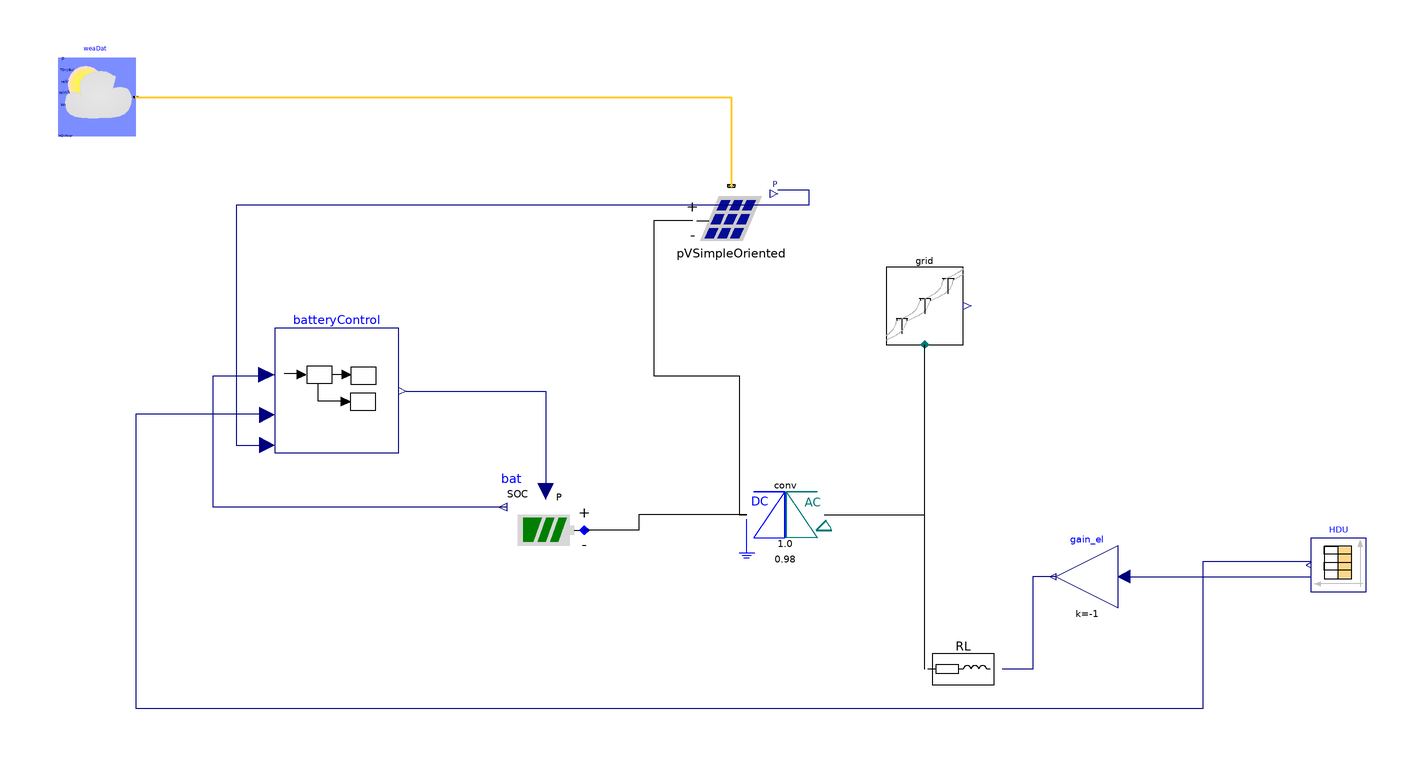

Above is the diagram view of the following Modelica model: its components placed by their Placement annotations and its connect equations drawn as lines.

model HDU_Electrical
  Modelica.Blocks.Sources.CombiTimeTable HDU(extrapolation = Modelica.Blocks.Types.Extrapolation.Periodic, fileName = "C:/Users/vp3411/Documents/Programme/Modelica/RoofKIT/roofkit/Resources/BuildingData/HDU/HDU_input.txt", table = [0, 0, 0, 0, 0, 0, 0, 0, 0, 0], tableName = "HDU", tableOnFile = true) annotation(
    Placement(visible = true, transformation(origin = {87, -21}, extent = {{7, -7}, {-7, 7}}, rotation = 0)));
  Buildings.Electrical.AC.OnePhase.Loads.Inductive RL( V_nominal = 120, mode = Buildings.Electrical.Types.Load.VariableZ_P_input) annotation(
    Placement(visible = true, transformation(extent = {{-20, -58}, {0, -38}}, rotation = 0)));
  Buildings.Electrical.AC.OnePhase.Sources.Grid grid(V = 220, f = 50) annotation(
    Placement(visible = true, transformation(origin = {-20, 46}, extent = {{-10, -10}, {10, 10}}, rotation = 0)));
  Buildings.Electrical.AC.OnePhase.Conversion.ACDCConverter conv(conversionFactor = 220 / 220, eta = 0.98) annotation(
    Placement(visible = true, transformation(extent = {{-46, -18}, {-66, 2}}, rotation = 0)));
  Buildings.Electrical.DC.Storage.Battery bat(EMax (displayUnit = "J") = 1.8e+7, SOC_start = 0.9, V_nominal = 220) annotation(
    Placement(visible = true, transformation(extent = {{-108, -22}, {-128, -2}}, rotation = 0)));
  Buildings.Electrical.DC.Sources.PVSimpleOriented pVSimpleOriented(A = 16, V_nominal = 400, azi (displayUnit = "rad") = -0.7853981633974501, eta = 0.18, lat (displayUnit = "rad") = 0.6579891280018599, til (displayUnit = "rad") = 0.2094395102393195) annotation(
    Placement(visible = true, transformation(origin = {-70, 68}, extent = {{-10, -10}, {10, 10}}, rotation = 0)));
  Buildings.BoundaryConditions.WeatherData.ReaderTMY3 weaDat(computeWetBulbTemperature = false, filNam = Modelica.Utilities.Files.loadResource("modelica://RoofKIT/Resources/WeatherFiles/DEU_NW_Dusseldorf.AP.104000_TMYx.2004-2018.mos")) annotation(
    Placement(visible = true, transformation(extent = {{-244, 90}, {-224, 110}}, rotation = 0)));
  Components.Controls.BatteryControl batteryControl annotation(
    Placement(visible = true, transformation(origin = {-172, 24}, extent = {{-16, -16}, {16, 16}}, rotation = 0)));
  Modelica.Blocks.Math.Gain gain_el(k = -1) annotation(
    Placement(visible = true, transformation(origin = {22, -24}, extent = {{8, -8}, {-8, 8}}, rotation = 0)));
equation
  connect(conv.terminal_p, bat.terminal) annotation(
    Line(points = {{-66, -8}, {-94, -8}, {-94, -12}, {-108, -12}}));
  connect(RL.terminal, grid.terminal) annotation(
    Line(points = {{-20, -48}, {-20, 36}}));
  connect(conv.terminal_n, grid.terminal) annotation(
    Line(points = {{-46, -8}, {-20, -8}, {-20, 36}}));
  connect(weaDat.weaBus, pVSimpleOriented.weaBus) annotation(
    Line(points = {{-224, 100}, {-70, 100}, {-70, 77}}, color = {255, 204, 51}, thickness = 0.5));
  connect(pVSimpleOriented.terminal, conv.terminal_p) annotation(
    Line(points = {{-80, 68}, {-90, 68}, {-90, 28}, {-68, 28}, {-68, -8}, {-66, -8}}));
  connect(pVSimpleOriented.P, batteryControl.PV_power) annotation(
    Line(points = {{-58, 76}, {-50, 76}, {-50, 72}, {-198, 72}, {-198, 10}, {-190, 10}}, color = {0, 0, 127}));
  connect(batteryControl.power_cons, HDU.y[9]) annotation(
    Line(points = {{-190, 18}, {-224, 18}, {-224, -58}, {52, -58}, {52, -20}, {80, -20}}, color = {0, 0, 127}));
  connect(bat.SOC, batteryControl.SOC) annotation(
    Line(points = {{-128, -6}, {-204, -6}, {-204, 28}, {-190, 28}}, color = {0, 0, 127}));
  connect(batteryControl.P, bat.P) annotation(
    Line(points = {{-154, 24}, {-118, 24}, {-118, -2}}, color = {0, 0, 127}));
  connect(gain_el.y, RL.Pow) annotation(
    Line(points = {{14, -24}, {8, -24}, {8, -48}, {0, -48}}, color = {0, 0, 127}));
  connect(gain_el.u, HDU.y[9]) annotation(
    Line(points = {{32, -24}, {80, -24}, {80, -20}}, color = {0, 0, 127}));
protected
  annotation(
    Diagram(coordinateSystem(extent = {{-400, -300}, {400, 300}})),
    experiment(StartTime = 0, StopTime = 31536000, Tolerance = 1e-06, Interval = 3600),
    Icon(coordinateSystem(extent = {{-400, -300}, {400, 300}})));
end HDU_Electrical;